Run: headless pygame with SDL's dummy video driver; simulated clock (each Clock.tick advances the game by its frame time, no real sleeping); random seed 0; keys injected as events and as key.get_pressed() state; no mouse input; restart key R tapped at the start of phases 3 and 4.
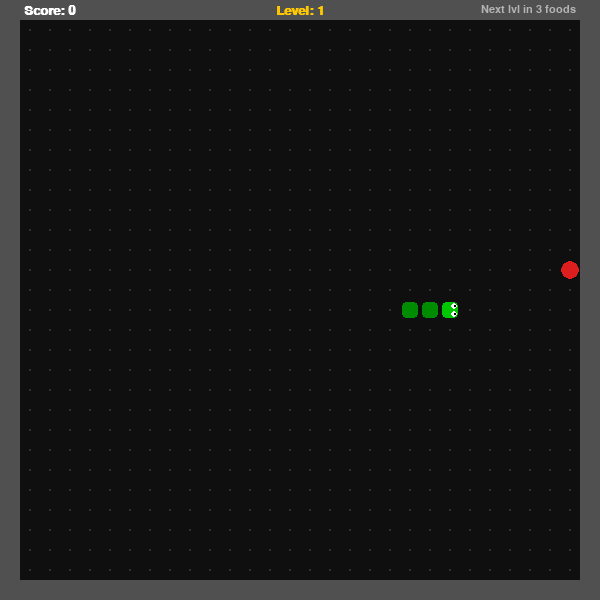
Frame 1 of 4 · flips 1–60 · no input
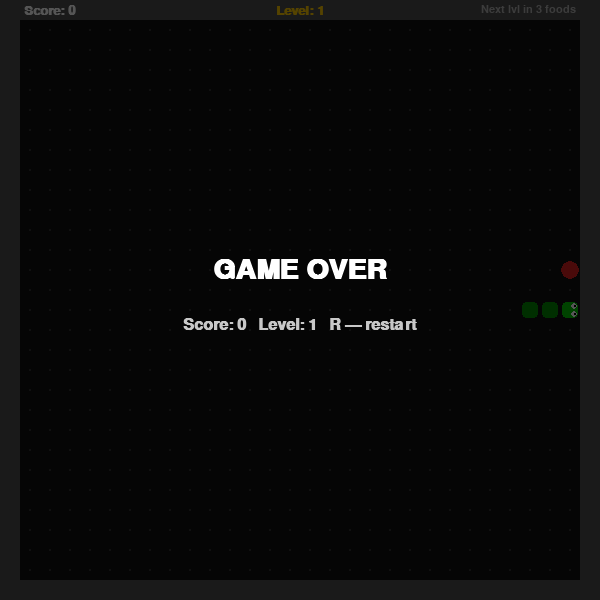
Frame 2 of 4 · flips 61–180 · tapped SPACE, RETURN · held RIGHT (→), D
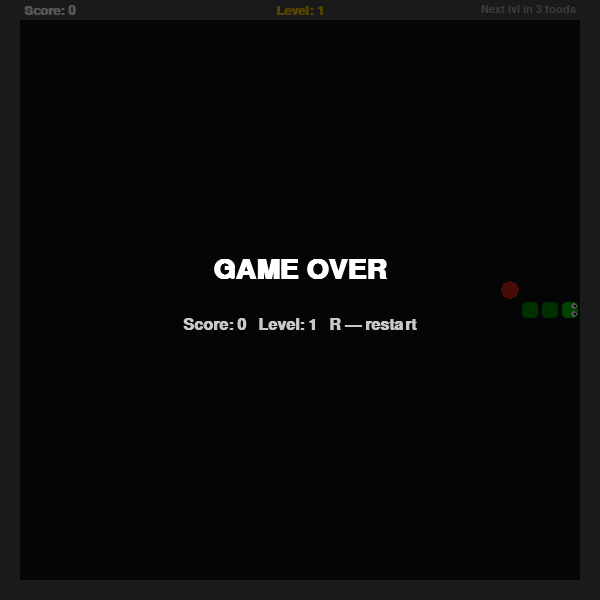
Frame 3 of 4 · flips 181–300 · tapped R · held DOWN (↓), S
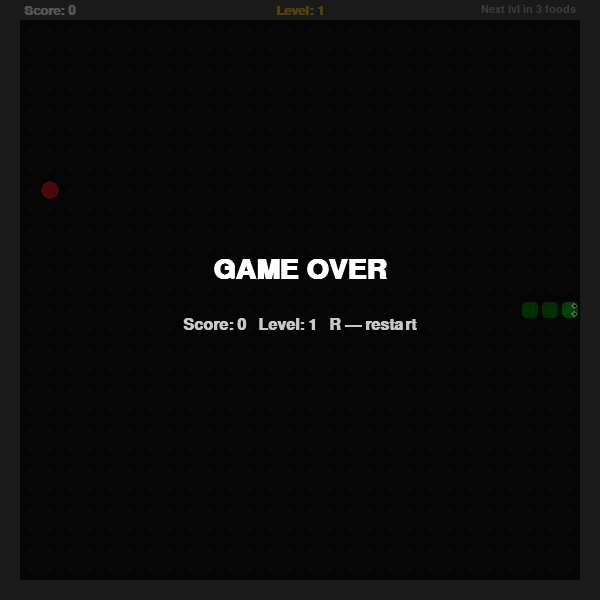
Frame 4 of 4 · flips 301–420 · tapped R · held LEFT (←), A, UP (↑), W

The pygame program that drew these frames:

"""
=============================================================
  SNAKE GAME — Extended Version
  Features:
    - Wall (border) collision detection
    - Random food placement (not on wall or snake)
    - Levels system — every 3 foods eaten = new level
    - Speed increases per level
    - Score and level counter on screen
    - Fully commented code
=============================================================
"""

import pygame
import random
import sys

# ─────────────────────────────────────────────
#  CONSTANTS
# ─────────────────────────────────────────────
CELL        = 20          # pixel size of one grid cell
COLS        = 30          # grid columns
ROWS        = 30          # grid rows
WIDTH       = COLS * CELL # window width  (600)
HEIGHT      = ROWS * CELL # window height (600)
FPS_BASE    = 60          # pygame clock tick (constant)

# How many game-logic updates per second at each level
# (real speed the snake moves)
LEVEL_SPEEDS = {
    1: 8,
    2: 10,
    3: 13,
    4: 16,
    5: 20,
}
MAX_LEVEL       = max(LEVEL_SPEEDS)
FOODS_PER_LEVEL = 3       # foods needed to advance a level

# Colours
BLACK      = (0,   0,   0)
WHITE      = (255, 255, 255)
DARK_GREEN = (0,   140, 0)
GREEN      = (0,   200, 0)
RED        = (220, 30,  30)
GOLD       = (255, 200, 0)
GRAY       = (50,  50,  50)
BG         = (15,  15,  15)
WALL_C     = (80,  80,  80)

# Directions (dx, dy)
UP    = (0,  -1)
DOWN  = (0,   1)
LEFT  = (-1,  0)
RIGHT = (1,   0)

# ─────────────────────────────────────────────
#  HELPER: draw a rounded cell
# ─────────────────────────────────────────────
def draw_cell(surface, color, col, row, shrink=2, radius=4):
    """Draw a slightly shrunk rounded rectangle for one grid cell."""
    rect = pygame.Rect(
        col * CELL + shrink,
        row * CELL + shrink,
        CELL - shrink * 2,
        CELL - shrink * 2,
    )
    pygame.draw.rect(surface, color, rect, border_radius=radius)


# ─────────────────────────────────────────────
#  GAME CLASS
# ─────────────────────────────────────────────
class SnakeGame:
    """All game logic and rendering."""

    def __init__(self):
        pygame.init()
        self.screen = pygame.display.set_mode((WIDTH, HEIGHT))
        pygame.display.set_caption("Snake — Levels & Speed")
        self.clock = pygame.time.Clock()

        # Fonts
        self.font_hud  = pygame.font.SysFont("consolas", 20, bold=True)
        self.font_big  = pygame.font.SysFont("consolas", 42, bold=True)
        self.font_med  = pygame.font.SysFont("consolas", 24, bold=True)
        self.font_tiny = pygame.font.SysFont("consolas", 16)

        self._init_game()

    # ── Init / Reset ────────────────────────────────────────────────────
    def _init_game(self):
        """Reset all state for a new game."""
        # Snake starts in the middle, length 3, moving right
        mid_col = COLS // 2
        mid_row = ROWS // 2
        self.snake = [(mid_col - i, mid_row) for i in range(3)]  # head first
        self.direction     = RIGHT
        self.next_direction = RIGHT   # buffered direction from keypress

        # Scoring / levels
        self.score       = 0
        self.level       = 1
        self.foods_eaten = 0          # foods eaten in current level

        # Timing: how many logic ticks per second at current level
        self.ticks_per_second = LEVEL_SPEEDS[self.level]
        self._frame_acc = 0.0         # accumulator for fractional frames

        # Place first food
        self.food = self._random_food()

        self.game_over = False
        self.paused    = False

    # ── Food placement ───────────────────────────────────────────────────
    def _random_food(self):
        """
        Return (col, row) for food that does NOT overlap:
          - the wall border (col/row == 0 or max-1)
          - any cell currently occupied by the snake
        """
        while True:
            col = random.randint(1, COLS - 2)   # stay inside wall
            row = random.randint(1, ROWS - 2)
            if (col, row) not in self.snake:
                return (col, row)

    # ── Main loop ────────────────────────────────────────────────────────
    def run(self):
        while True:
            dt = self.clock.tick(FPS_BASE) / 1000.0   # seconds since last frame

            self._handle_events()

            if not self.game_over and not self.paused:
                self._update(dt)

            self._draw()

    # ── Events ───────────────────────────────────────────────────────────
    def _handle_events(self):
        for event in pygame.event.get():
            if event.type == pygame.QUIT:
                pygame.quit()
                sys.exit()

            if event.type == pygame.KEYDOWN:
                # Restart
                if event.key == pygame.K_r and self.game_over:
                    self._init_game()
                # Pause
                if event.key == pygame.K_p:
                    self.paused = not self.paused
                # Direction input — prevent 180° reversal
                if event.key == pygame.K_UP    and self.direction != DOWN:
                    self.next_direction = UP
                if event.key == pygame.K_DOWN  and self.direction != UP:
                    self.next_direction = DOWN
                if event.key == pygame.K_LEFT  and self.direction != RIGHT:
                    self.next_direction = LEFT
                if event.key == pygame.K_RIGHT and self.direction != LEFT:
                    self.next_direction = RIGHT

    # ── Update (logic tick) ──────────────────────────────────────────────
    def _update(self, dt):
        """
        Accumulate time; when enough time has passed for one
        logic step, move the snake.
        """
        self._frame_acc += dt
        step_time = 1.0 / self.ticks_per_second   # seconds per step

        while self._frame_acc >= step_time:
            self._frame_acc -= step_time
            self._step()

    def _step(self):
        """Move the snake one cell, check collisions and food."""
        # Apply buffered direction
        self.direction = self.next_direction

        # Calculate new head position
        head_col, head_row = self.snake[0]
        dx, dy = self.direction
        new_head = (head_col + dx, head_row + dy)
        new_col, new_row = new_head

        # ── Wall collision ──────────────────────────────────────────
        # The border row/col (0 and COLS-1/ROWS-1) act as walls
        if new_col <= 0 or new_col >= COLS - 1 or \
           new_row <= 0 or new_row >= ROWS - 1:
            self.game_over = True
            return

        # ── Self collision ──────────────────────────────────────────
        if new_head in self.snake:
            self.game_over = True
            return

        # ── Move snake (insert new head, remove tail) ───────────────
        self.snake.insert(0, new_head)

        if new_head == self.food:
            # Ate food: grow (don't remove tail), update score
            self.score      += 10 * self.level   # more pts at higher levels
            self.foods_eaten += 1

            # Level up?
            if self.foods_eaten >= FOODS_PER_LEVEL and self.level < MAX_LEVEL:
                self.level       += 1
                self.foods_eaten  = 0
                self.ticks_per_second = LEVEL_SPEEDS[self.level]

            # Spawn new food
            self.food = self._random_food()
        else:
            # Normal move: remove the last tail cell
            self.snake.pop()

    # ── Draw ─────────────────────────────────────────────────────────────
    def _draw(self):
        self.screen.fill(BG)

        # Grid dots (subtle)
        for c in range(COLS):
            for r in range(ROWS):
                pygame.draw.circle(self.screen, GRAY,
                                   (c * CELL + CELL // 2,
                                    r * CELL + CELL // 2), 1)

        # ── Wall border ─────────────────────────────────────────────
        wall_rect = pygame.Rect(0, 0, WIDTH, HEIGHT)
        pygame.draw.rect(self.screen, WALL_C, wall_rect, CELL)

        # ── Snake ───────────────────────────────────────────────────
        for i, (col, row) in enumerate(self.snake):
            color = GREEN if i == 0 else DARK_GREEN   # head is brighter
            draw_cell(self.screen, color, col, row)
            # Eyes on the head
            if i == 0:
                self._draw_eyes(col, row)

        # ── Food ────────────────────────────────────────────────────
        fc, fr = self.food
        draw_cell(self.screen, RED, fc, fr, shrink=1, radius=CELL // 2)

        # ── HUD ─────────────────────────────────────────────────────
        self._draw_hud()

        # ── Overlays ────────────────────────────────────────────────
        if self.paused:
            self._draw_overlay("PAUSED", "P — resume")
        if self.game_over:
            self._draw_overlay(
                "GAME OVER",
                f"Score: {self.score}   Level: {self.level}   R — restart"
            )

        pygame.display.flip()

    def _draw_eyes(self, col, row):
        """Small white eyes on the snake head indicating direction."""
        cx = col * CELL + CELL // 2
        cy = row * CELL + CELL // 2
        dx, dy = self.direction
        # Offset eyes perpendicular to movement direction
        perp = (-dy, dx)
        for sign in (-1, 1):
            ex = cx + sign * perp[0] * 4 + dx * 4
            ey = cy + sign * perp[1] * 4 + dy * 4
            pygame.draw.circle(self.screen, WHITE, (ex, ey), 3)
            pygame.draw.circle(self.screen, BLACK, (ex + dx, ey + dy), 1)

    def _draw_hud(self):
        """Render score, level, and foods-to-next-level."""
        # Score
        score_s = self.font_hud.render(f"Score: {self.score}", True, WHITE)
        self.screen.blit(score_s, (CELL + 4, 4))

        # Level
        level_s = self.font_hud.render(f"Level: {self.level}", True, GOLD)
        self.screen.blit(level_s, (WIDTH // 2 - level_s.get_width() // 2, 4))

        # Foods to next level
        if self.level < MAX_LEVEL:
            remaining = FOODS_PER_LEVEL - self.foods_eaten
            prog_s = self.font_tiny.render(
                f"Next lvl in {remaining} food{'s' if remaining != 1 else ''}",
                True, (180, 180, 180)
            )
            self.screen.blit(prog_s, (WIDTH - prog_s.get_width() - CELL - 4, 4))
        else:
            max_s = self.font_tiny.render("MAX LEVEL", True, GOLD)
            self.screen.blit(max_s, (WIDTH - max_s.get_width() - CELL - 4, 4))

    def _draw_overlay(self, title, subtitle):
        """Dark translucent overlay with centred text."""
        overlay = pygame.Surface((WIDTH, HEIGHT), pygame.SRCALPHA)
        overlay.fill((0, 0, 0, 170))
        self.screen.blit(overlay, (0, 0))

        t = self.font_big.render(title, True, WHITE)
        self.screen.blit(t, t.get_rect(center=(WIDTH // 2, HEIGHT // 2 - 30)))

        s = self.font_med.render(subtitle, True, (200, 200, 200))
        self.screen.blit(s, s.get_rect(center=(WIDTH // 2, HEIGHT // 2 + 25)))


# ─────────────────────────────────────────────
#  ENTRY POINT
# ─────────────────────────────────────────────
if __name__ == "__main__":
    game = SnakeGame()
    game.run()
